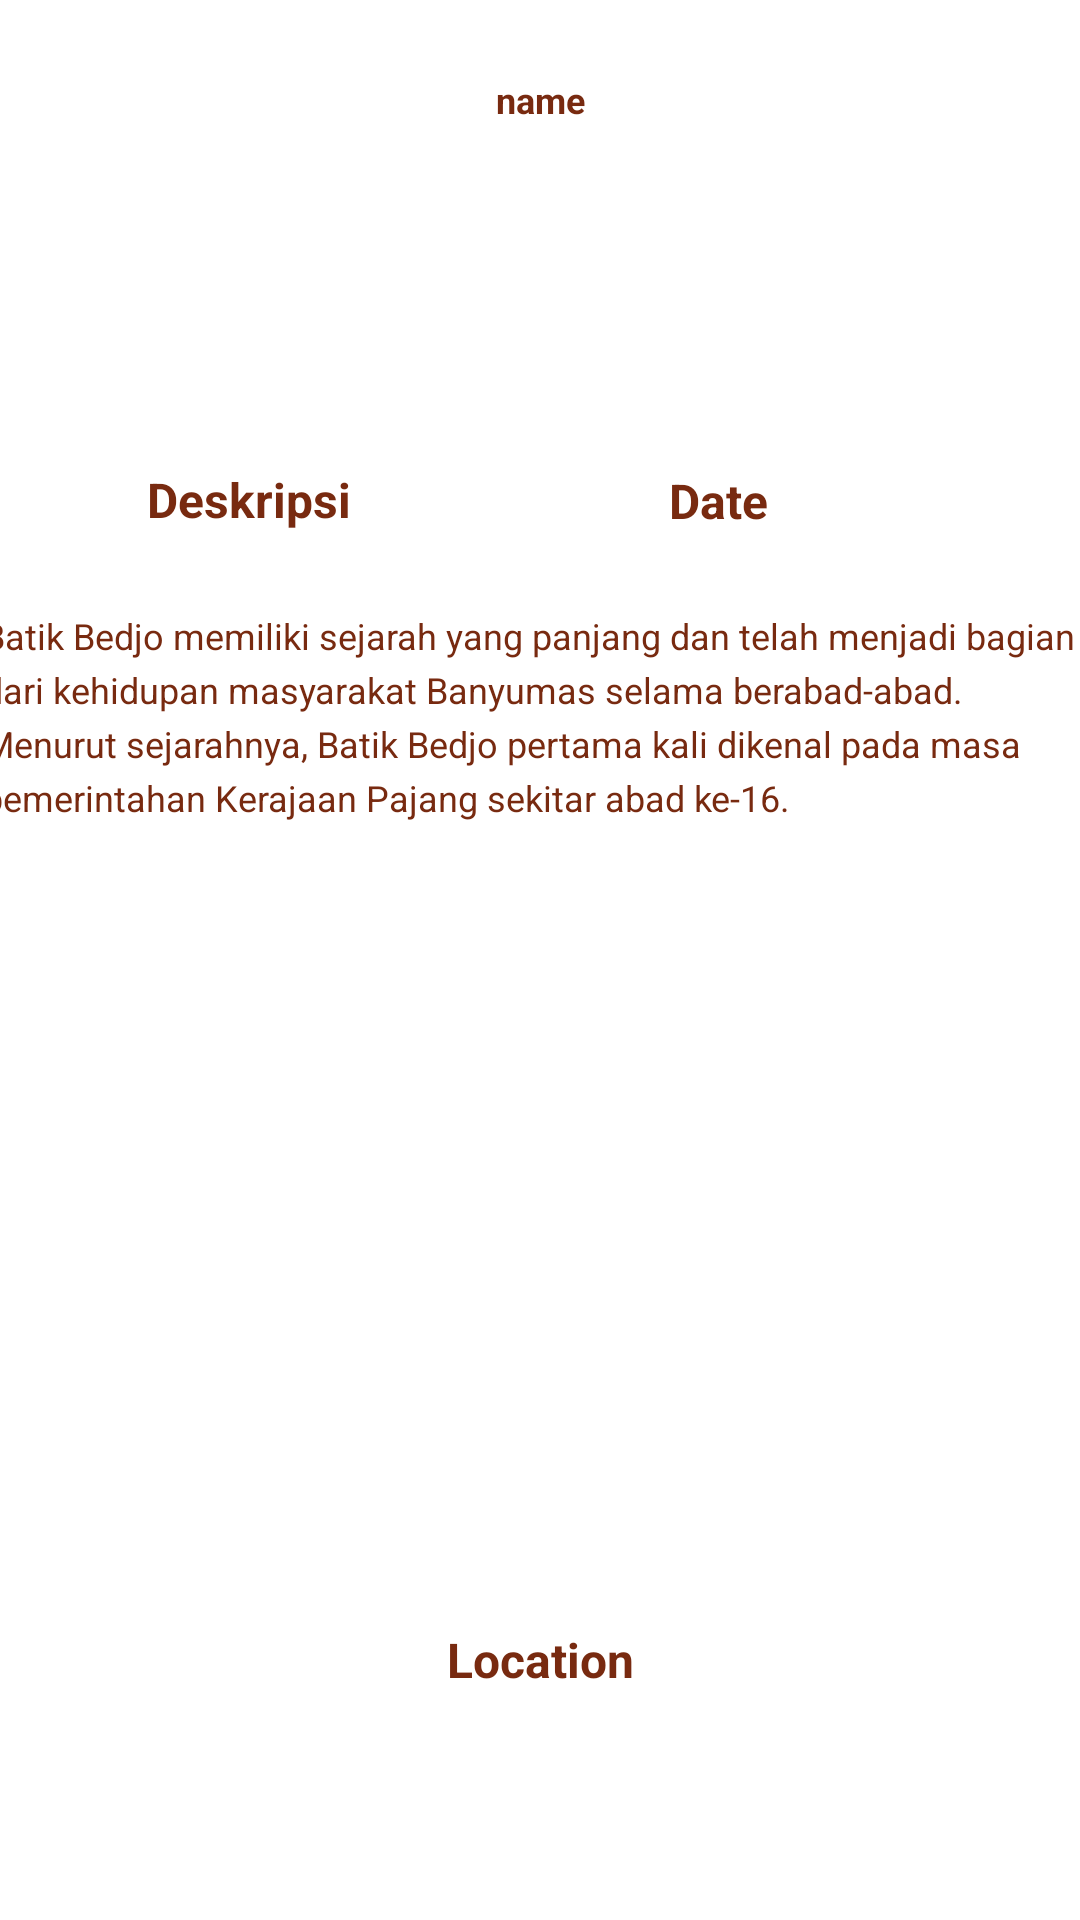

Here is an Android app screen rendered from its layout file. Give the layout XML and the strings, colors and styles it references.
<!-- AndroidManifest.xml: application theme Theme.BatikDiscover -->
<!-- res/layout/fragment_detail_artikel.xml -->
<?xml version="1.0" encoding="utf-8"?>
<androidx.constraintlayout.widget.ConstraintLayout xmlns:android="http://schemas.android.com/apk/res/android"
    xmlns:app="http://schemas.android.com/apk/res-auto"
    xmlns:tools="http://schemas.android.com/tools"
    android:layout_width="match_parent"
    android:layout_height="match_parent">

    <ImageView
        android:id="@+id/imageView8"
        android:layout_width="230dp"
        android:layout_height="108dp"
        android:layout_marginTop="68dp"
        app:layout_constraintEnd_toEndOf="parent"
        app:layout_constraintHorizontal_bias="0.497"
        app:layout_constraintStart_toStartOf="parent"
        app:layout_constraintTop_toTopOf="parent"
        app:srcCompat="@drawable/events" />

    <TextView
        android:id="@+id/name"
        android:layout_width="339dp"
        android:layout_height="59dp"
        android:text="name"
        android:textColor="?attr/colorPrimary"
        android:textSize="12dp"
        android:textStyle="bold"
        app:layout_constraintBottom_toTopOf="@+id/imageView8"
        app:layout_constraintEnd_toEndOf="parent"
        app:layout_constraintStart_toStartOf="parent"
        app:layout_constraintTop_toTopOf="parent"
        app:layout_constraintVertical_bias="0.39" />

    <TextView
        android:id="@+id/textView11"
        android:layout_width="wrap_content"
        android:layout_height="wrap_content"
        android:text="Deskripsi"
        android:textColor="?attr/colorPrimary"
        android:textSize="16dp"
        android:textStyle="bold"
        app:layout_constraintBottom_toBottomOf="parent"
        app:layout_constraintEnd_toEndOf="parent"
        app:layout_constraintHorizontal_bias="0.168"
        app:layout_constraintStart_toStartOf="parent"
        app:layout_constraintTop_toTopOf="parent"
        app:layout_constraintVertical_bias="0.252" />

    <TextView
        android:id="@+id/location"
        android:layout_width="354dp"
        android:layout_height="24dp"
        android:text="Location"
        android:textColor="?attr/colorPrimary"
        android:textSize="16dp"
        android:textStyle="bold"
        app:layout_constraintBottom_toBottomOf="parent"
        app:layout_constraintEnd_toEndOf="parent"
        app:layout_constraintHorizontal_bias="0.491"
        app:layout_constraintStart_toStartOf="parent"
        app:layout_constraintTop_toBottomOf="@+id/textView12"
        app:layout_constraintVertical_bias="0.125" />

    <TextView
        android:id="@+id/date"
        android:layout_width="147dp"
        android:layout_height="21dp"
        android:text="Date"
        android:textColor="?attr/colorPrimary"
        android:textSize="16dp"
        android:textStyle="bold"
        app:layout_constraintBottom_toBottomOf="parent"
        app:layout_constraintEnd_toEndOf="parent"
        app:layout_constraintHorizontal_bias="0.78"
        app:layout_constraintStart_toStartOf="parent"
        app:layout_constraintTop_toTopOf="parent"
        app:layout_constraintVertical_bias="0.252" />

    <TextView
        android:id="@+id/textView12"
        android:layout_width="390dp"
        android:layout_height="335dp"
        android:text="Batik Bedjo memiliki sejarah yang panjang dan telah menjadi bagian dari kehidupan masyarakat Banyumas selama berabad-abad. Menurut sejarahnya, Batik Bedjo pertama kali dikenal pada masa pemerintahan Kerajaan Pajang sekitar abad ke-16."
        android:textColor="?attr/colorPrimary"
        android:textSize="12sp"
        android:gravity="start"
        android:lineSpacingExtra="4dp"
        android:ellipsize="end"
        android:padding="8dp"
        app:layout_constraintBottom_toBottomOf="parent"
        app:layout_constraintEnd_toEndOf="parent"
        app:layout_constraintHorizontal_bias="0.476"
        app:layout_constraintStart_toStartOf="parent"
        app:layout_constraintTop_toBottomOf="@+id/date"
        app:layout_constraintVertical_bias="0.147" />

    <TextView
        android:id="@+id/textView14"
        android:layout_width="300dp"
        android:layout_height="wrap_content"
        android:background="@drawable/login_rounded"
        android:backgroundTint="@color/bluenew"
        android:padding="3dp"
        android:text="Lihat Full Berita"
        android:textColor="@color/white"
        android:textSize="16dp"
        app:layout_constraintBottom_toBottomOf="parent"
        app:layout_constraintEnd_toEndOf="parent"
        app:layout_constraintHorizontal_bias="0.495"
        app:layout_constraintStart_toStartOf="parent"
        app:layout_constraintTop_toBottomOf="@+id/location"
        app:layout_constraintVertical_bias="0.185" />
</androidx.constraintlayout.widget.ConstraintLayout>
<!-- resources referenced by this layout -->
<resources>
  <color name="bluenew">#4282FF</color>
  <color name="white">#FFFFFFFF</color>
  <style name="Theme.BatikDiscover" parent="Theme.MaterialComponents.DayNight.NoActionBar">
          
          <item name="colorPrimary">@color/brown</item>
          <item name="colorPrimaryVariant">@color/purple_700</item>
          <item name="colorOnPrimary">@color/white</item>
          
          <item name="colorSecondary">@color/teal_200</item>
          <item name="colorSecondaryVariant">@color/teal_700</item>
          <item name="colorOnSecondary">@color/black</item>
          
          <item name="android:statusBarColor">#8E8E8E</item>
          
          <item name="android:textSize">@dimen/text_size_medium</item>
          <item name="android:gravity">center</item>
  
      </style>
  <color name="brown">#782A10</color>
  <color name="purple_700">#FF3700B3</color>
  <color name="teal_200">#FF03DAC5</color>
  <color name="teal_700">#FF018786</color>
  <color name="black">#FF000000</color>
</resources>
